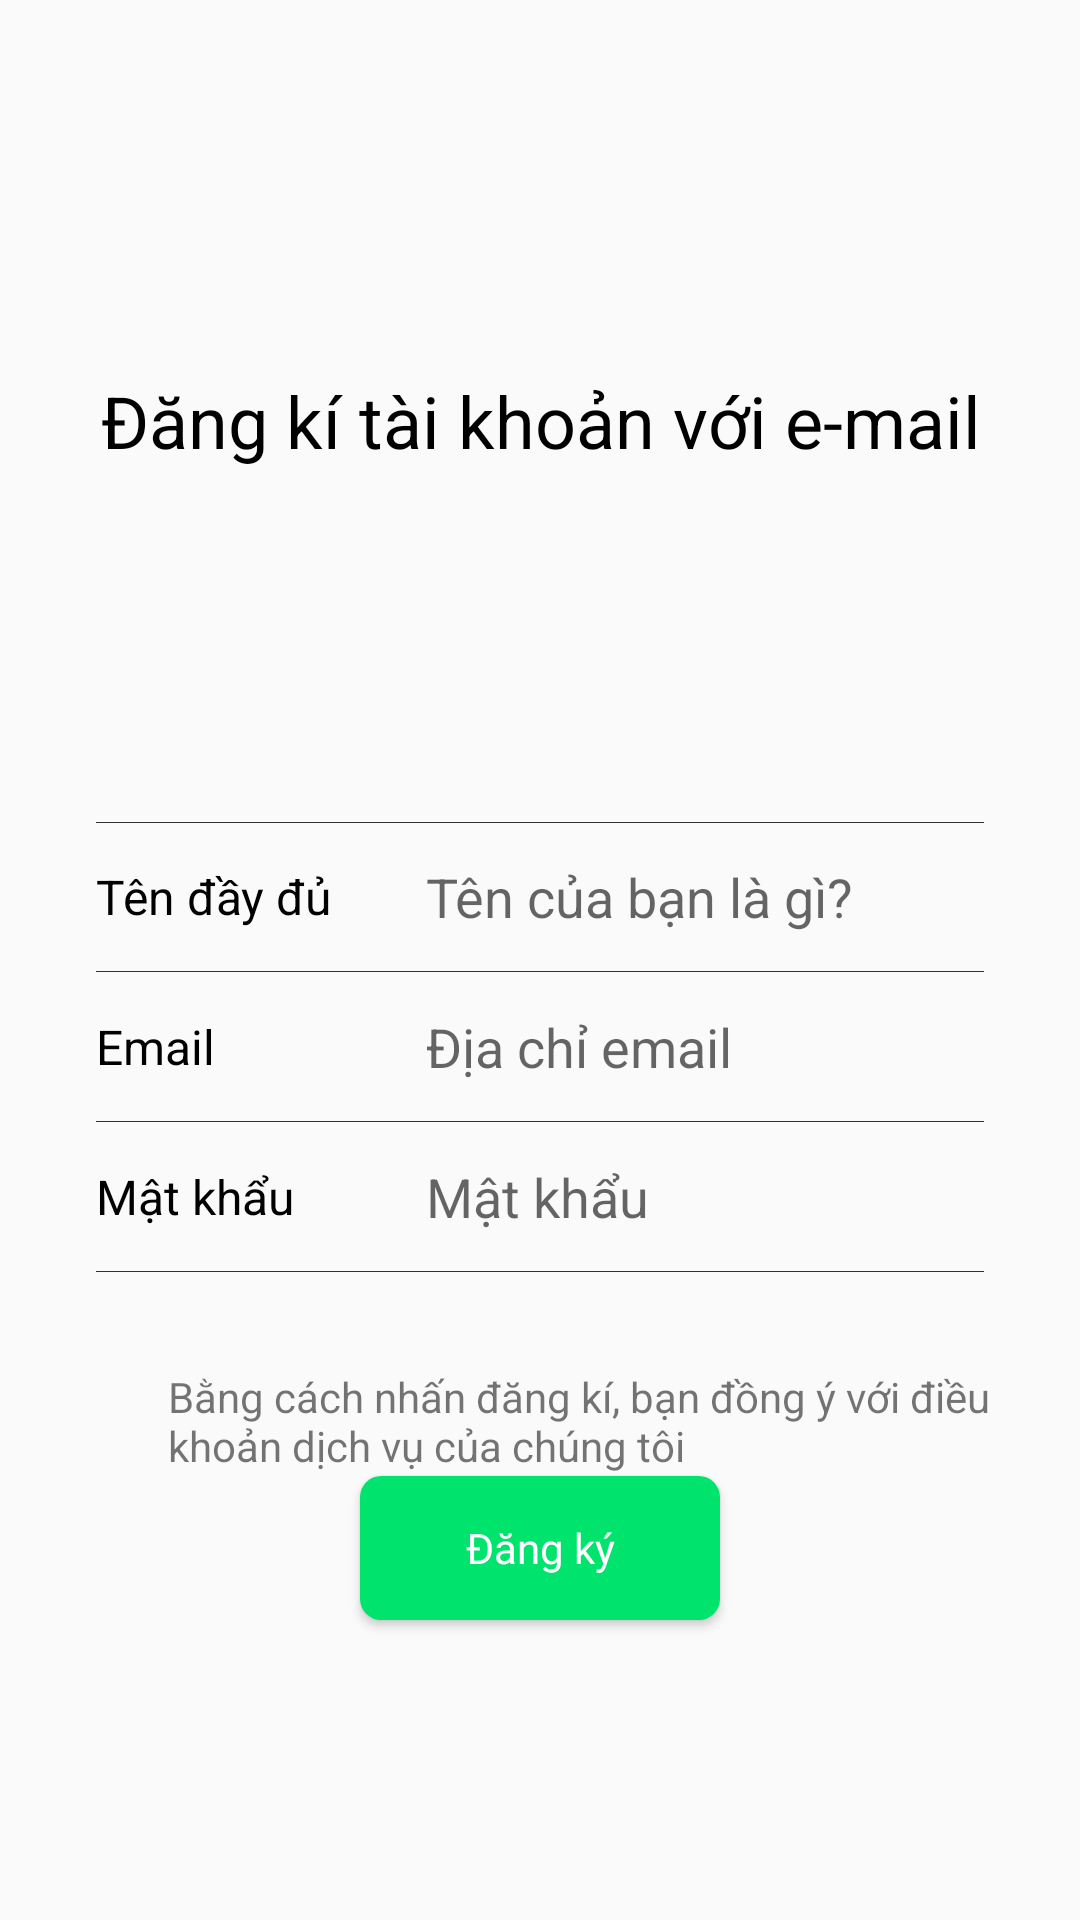

Here is an Android app screen rendered from its layout file. Give the layout XML and the strings, colors and styles it references.
<!-- AndroidManifest.xml: activity theme Theme.AppCompat.DayNight.NoActionBar -->
<!-- res/layout/activity_register.xml -->
<?xml version="1.0" encoding="utf-8"?>
<androidx.constraintlayout.widget.ConstraintLayout xmlns:android="http://schemas.android.com/apk/res/android"
    xmlns:app="http://schemas.android.com/apk/res-auto"
    xmlns:tools="http://schemas.android.com/tools"
    android:layout_width="match_parent"
    android:layout_height="match_parent">

    <TextView
        android:id="@+id/pass_explain_reg"
        android:layout_width="110dp"
        android:layout_height="50dp"
        android:layout_marginStart="16dp"
        android:background="@drawable/bottom_border_only"
        android:fontFamily="sans-serif"
        android:gravity="center"
        android:text="Mật khẩu"
        android:textAlignment="viewStart"
        android:textColor="#000000"
        android:textSize="16dp"
        app:layout_constraintStart_toStartOf="@+id/explain_reg"
        app:layout_constraintTop_toBottomOf="@+id/mail_explain_reg" />

    <TextView
        android:id="@+id/mail_explain_reg"
        android:layout_width="110dp"
        android:layout_height="50dp"
        android:layout_marginStart="16dp"
        android:background="@drawable/bottom_border_only"
        android:fontFamily="sans-serif"
        android:gravity="center"
        android:text="Email"
        android:textAlignment="textStart"
        android:textColor="#000000"
        android:textSize="16dp"
        app:layout_constraintStart_toStartOf="@+id/explain_reg"
        app:layout_constraintTop_toBottomOf="@+id/name_explain_reg" />

    <TextView
        android:id="@+id/explain_reg"
        android:layout_width="0dp"
        android:layout_height="50dp"
        android:layout_marginStart="16dp"
        android:layout_marginTop="124dp"
        android:layout_marginEnd="16dp"
        android:fontFamily="sans-serif"
        android:text="Đăng kí tài khoản với e-mail"
        android:textAlignment="center"
        android:textColor="@color/black"
        android:textSize="24dp"
        app:layout_constraintEnd_toEndOf="parent"
        app:layout_constraintHorizontal_bias="0.0"
        app:layout_constraintStart_toStartOf="parent"
        app:layout_constraintTop_toTopOf="parent" />

    <TextView
        android:id="@+id/name_explain_reg"
        android:layout_width="110dp"
        android:layout_height="50dp"
        android:layout_marginStart="16dp"
        android:layout_marginTop="100dp"
        android:background="@drawable/top_and_bottom_border_only"
        android:fontFamily="sans-serif"
        android:gravity="center"
        android:text="Tên đầy đủ"
        android:textAlignment="textStart"
        android:textColor="#000000"
        android:textSize="16dp"
        app:layout_constraintStart_toStartOf="@+id/explain_reg"
        app:layout_constraintTop_toBottomOf="@+id/explain_reg" />

    <EditText
        android:id="@+id/name_edittext_reg"
        style="@style/Widget.AppCompat.EditText"
        android:layout_width="0dp"
        android:layout_height="50dp"
        android:layout_marginTop="100dp"
        android:layout_marginEnd="32dp"
        android:background="@drawable/top_and_bottom_border_only"
        android:ems="10"
        android:fontFamily="sans-serif"
        android:hint="Tên của bạn là gì?"
        android:inputType="textPersonName"
        app:layout_constraintEnd_toEndOf="parent"
        app:layout_constraintHorizontal_bias="1.0"
        app:layout_constraintStart_toEndOf="@+id/name_explain_reg"
        app:layout_constraintTop_toBottomOf="@+id/explain_reg" />

    <EditText
        android:id="@+id/email_edittext_reg"
        style="@style/Widget.AppCompat.EditText"
        android:layout_width="0dp"
        android:layout_height="50dp"
        android:layout_marginEnd="32dp"
        android:background="@drawable/bottom_border_only"
        android:ems="10"
        android:fontFamily="sans-serif"
        android:hint="Địa chỉ email"
        android:inputType="textPersonName"
        app:layout_constraintEnd_toEndOf="parent"
        app:layout_constraintHorizontal_bias="0.0"
        app:layout_constraintStart_toEndOf="@+id/mail_explain_reg"
        app:layout_constraintTop_toBottomOf="@+id/name_edittext_reg" />

    <TextView
        android:id="@+id/faq_reg"
        android:layout_width="0dp"
        android:layout_height="52dp"
        android:layout_marginStart="24dp"
        android:layout_marginTop="32dp"
        android:layout_marginEnd="8dp"
        android:text="Bằng cách nhấn đăng kí, bạn đồng ý với điều khoản dịch vụ của chúng tôi"
        app:layout_constraintEnd_toEndOf="parent"
        app:layout_constraintHorizontal_bias="0.0"
        app:layout_constraintStart_toStartOf="@+id/pass_explain_reg"
        app:layout_constraintTop_toBottomOf="@+id/pass_edittext_reg" />

    <EditText
        android:id="@+id/pass_edittext_reg"
        android:layout_width="0dp"
        android:layout_height="50dp"
        android:layout_marginEnd="32dp"
        android:background="@drawable/bottom_border_only"
        android:ems="10"
        android:fontFamily="sans-serif"
        android:hint="Mật khẩu"
        android:inputType="textPassword"
        app:layout_constraintEnd_toEndOf="parent"
        app:layout_constraintStart_toEndOf="@+id/pass_explain_reg"
        app:layout_constraintTop_toBottomOf="@+id/email_edittext_reg" />

    <Button
        android:id="@+id/register_button_reg"
        android:layout_width="0dp"
        android:layout_height="wrap_content"
        android:layout_marginStart="120dp"
        android:layout_marginEnd="120dp"
        android:layout_marginBottom="100dp"
        android:background="@drawable/green_round_corner"
        android:fontFamily="@font/quicksand_bold"
        android:text="Đăng ký"
        android:textAllCaps="false"
        android:textColor="#FFFFFF"
        app:layout_constraintBottom_toBottomOf="parent"
        app:layout_constraintEnd_toEndOf="parent"
        app:layout_constraintStart_toStartOf="parent" />

</androidx.constraintlayout.widget.ConstraintLayout>
<!-- resources referenced by this layout -->
<resources>
  <color name="black">#FF000000</color>
  <!-- drawable bottom_border_only (drawable) -->
  <?xml version="1.0" encoding="utf-8"?>
  <layer-list xmlns:android="http://schemas.android.com/apk/res/android">
      <item android:top="-2dp" android:left="-2dp" android:right="-2dp">
          <shape android:shape="rectangle">
              <stroke android:width="0.0001px" android:color="#FF322F2F" />
              <solid android:color="#00000000" />
          </shape>
      </item>
  </layer-list>
  <!-- drawable green_round_corner (drawable) -->
  <?xml version="1.0" encoding="utf-8"?>
  <layer-list xmlns:android="http://schemas.android.com/apk/res/android">
      <item>
          <shape android:shape="rectangle">
              <solid android:color="@color/green" />
              <corners android:radius="7dp" />
          </shape>
      </item>
  </layer-list>
  <!-- drawable top_and_bottom_border_only (drawable) -->
  <?xml version="1.0" encoding="utf-8"?>
  <layer-list xmlns:android="http://schemas.android.com/apk/res/android">
      <item android:left="-2dp" android:right="-2dp">
          <shape android:shape="rectangle">
              <stroke android:width="0.0001px" android:color="#FF322F2F" />
              <solid android:color="#00000000" />
          </shape>
      </item>
  </layer-list>
  <color name="green">#00E46D</color>
</resources>
